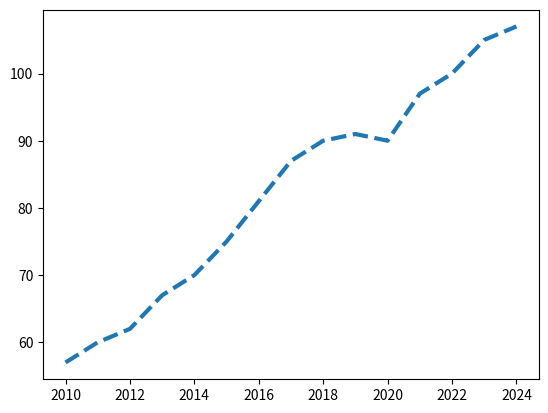

Generate this figure with matplotlib:
import numpy  as np
import matplotlib.pyplot as plt


years = [2010 + x for x in range(15)]
weights = [57, 60, 62, 67, 70, 75, 81, 87, 90, 91, 90, 97, 100, 105, 107]

# Creates a line chart using two sets of coordinates X, Y. lw is line width
plt.plot(years, weights, lw=3, linestyle="--")
plt.show()